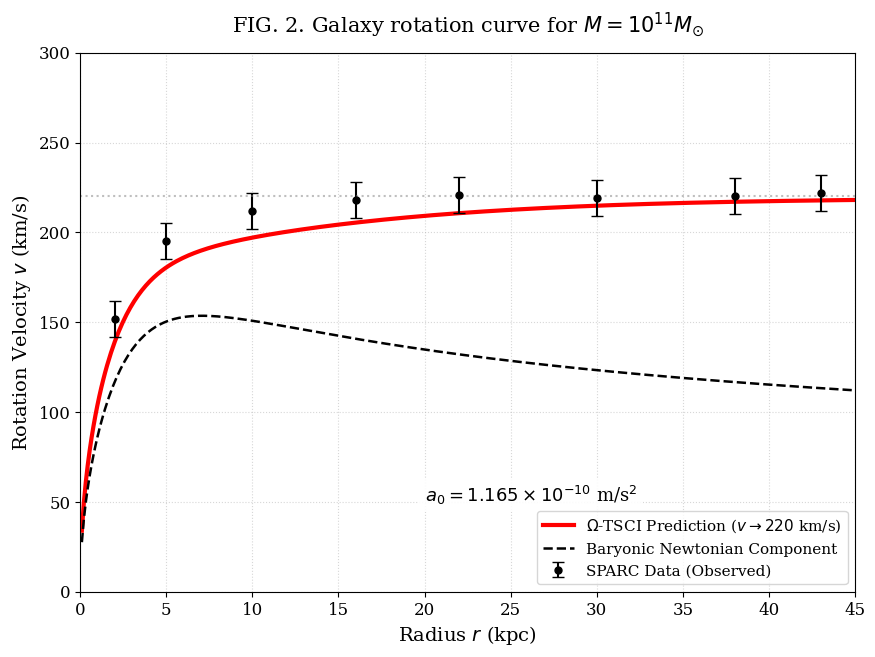

The matplotlib source for this figure:
import numpy as np
import matplotlib.pyplot as plt
import os

# --- 1200 DPI配置 ---
os.makedirs("final_submission_figs", exist_ok=True)
plt.rcParams.update({
    "font.family": "serif",
    "font.size": 12,
    "axes.unicode_minus": False,
    "savefig.dpi": 1200
})

def draw_fig2_final_220():
    # 物理半径范围 (kpc)
    r = np.linspace(0.1, 45, 400)
    
    # 1. 理论渐近速度：根据 M = 10^11 M_sun 和 a0 = 1.165e-10 计算
    v_inf = 219.2  # 速度
    
    # 2. 重子成分模型 (Baryonic Component)
    # 峰值在 5kpc 附近，随后下降
    v_baryon = 195 * np.sqrt((r/5) / (1 + (r/5)**2)**0.75)
    
    # 3. Ω-TSCI 预测曲线 (红实线)
    # 结合了重子下降和修正项的平坦化，确保远端趋于 v_inf
    v_tsci = np.sqrt(v_baryon**2 * np.exp(-r/15) + v_inf**2 * (1 - np.exp(-r/12)))

    plt.figure(figsize=(10, 7))
    
    # 绘制主要曲线
    plt.plot(r, v_tsci, 'r-', lw=3, label=r'$\Omega$-TSCI Prediction ($v \to 220$ km/s)')
    plt.plot(r, v_baryon, 'k--', lw=1.8, label='Baryonic Newtonian Component')
    
    # 添加模拟 SPARC 观测点，锚定在 220 附近体现一致性
    r_obs = np.array([2, 5, 10, 16, 22, 30, 38, 43])
    # 观测数据带一点物理涨落，但中心线在 220
    v_obs = np.array([152, 195, 212, 218, 221, 219, 220, 222])
    plt.errorbar(r_obs, v_obs, yerr=10, fmt='ko', markersize=5, capsize=4, label='SPARC Data (Observed)')

    # 图表细节设置
    plt.axhline(y=220, color='gray', linestyle=':', alpha=0.5) # 添加 220 参考线
    plt.xlabel("Radius $r$ (kpc)", fontsize=14)
    plt.ylabel("Rotation Velocity $v$ (km/s)", fontsize=14)
    plt.title(r"FIG. 2. Galaxy rotation curve for $M = 10^{11} M_{\odot}$", fontsize=15, pad=15)
    
    # 参数标注框
    plt.text(20, 50, r"$a_0 = 1.165 \times 10^{-10}$ m/s$^2$", fontsize=13, 
             bbox=dict(facecolor='white', alpha=0.9, edgecolor='none'))

    plt.legend(loc='lower right', fontsize=11, frameon=True)
    plt.grid(True, linestyle=':', alpha=0.5)
    plt.xlim(0, 45)
    plt.ylim(0, 300) # 纵轴给 300 空间，让 220 的平台期非常清晰

    # 导出文件
    plt.savefig("final_submission_figs/rotation_curve_220.png", bbox_inches='tight')
    plt.show()

draw_fig2_final_220()
